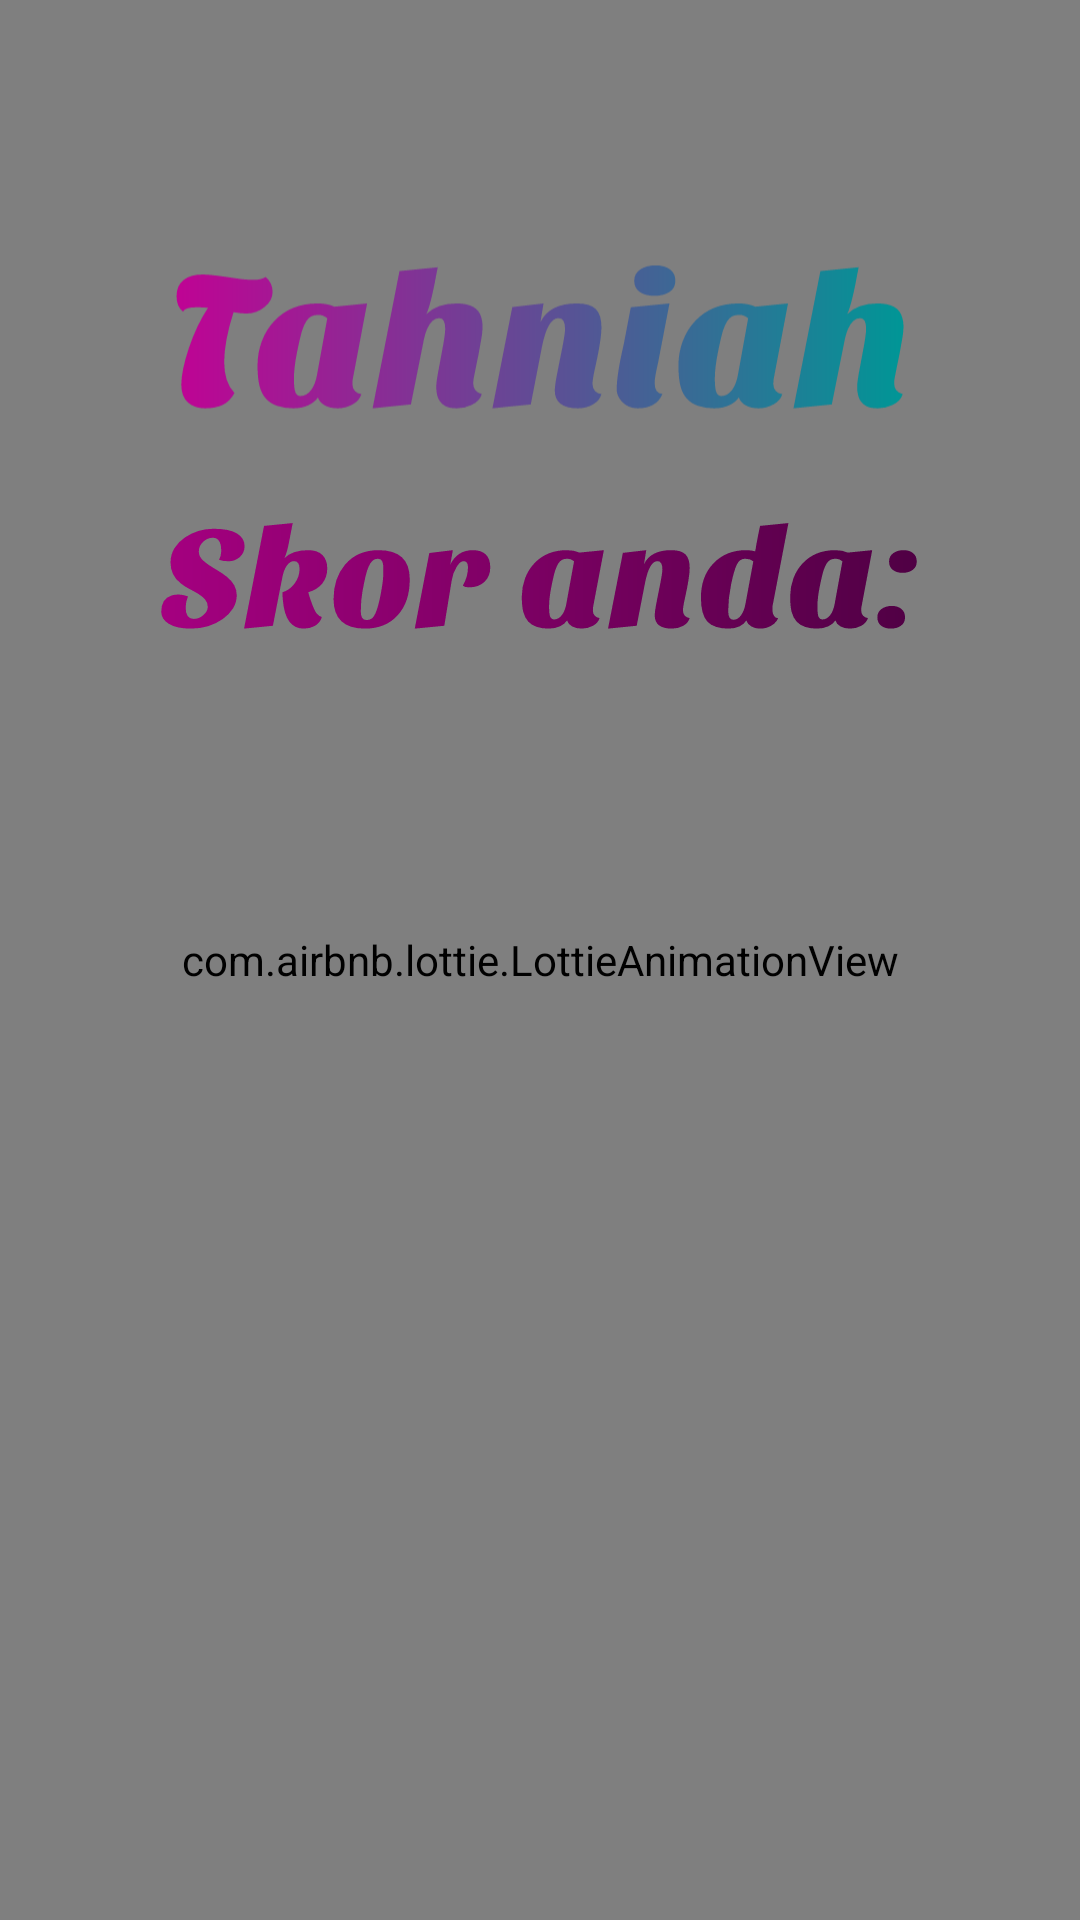

Here is an Android app screen rendered from its layout file. Give the layout XML and the strings, colors and styles it references.
<!-- AndroidManifest.xml: application theme AppTheme -->
<!-- res/layout/activity_finish_kuiz.xml -->
<?xml version="1.0" encoding="utf-8"?>
<RelativeLayout xmlns:android="http://schemas.android.com/apk/res/android"
    xmlns:app="http://schemas.android.com/apk/res-auto"
    xmlns:tools="http://schemas.android.com/tools"
    android:layout_width="match_parent"
    android:layout_height="match_parent"
    tools:context=".FinishKuiz"
    android:background="@drawable/treesmall">



    <com.airbnb.lottie.LottieAnimationView
        android:id="@+id/animationStar"
        android:layout_width="match_parent"
        android:layout_height="match_parent"
        app:lottie_autoPlay="true"
        app:lottie_fileName="stars.json"
        android:visibility="visible"/>

    <ImageView
        android:layout_width="wrap_content"
        android:layout_height="wrap_content"
        android:src="@drawable/ic_tahniah"
        android:layout_centerHorizontal="true"
        android:layout_marginTop="50dp">

    </ImageView>

    <ImageView
        android:layout_width="wrap_content"
        android:layout_height="wrap_content"
        android:src="@drawable/ic_skor"
        android:layout_centerHorizontal="true"
        android:layout_marginTop="130dp">

    </ImageView>

    <TextView
        android:id="@+id/finalResult"
        android:layout_width="wrap_content"
        android:layout_height="wrap_content"
        android:text=""
        android:textColor="#00cccc"
        android:textColorHighlight="#00cccc"
        android:textSize="70dp"
        android:layout_centerHorizontal="true"
        android:layout_marginTop="250dp"
/>

    <ImageView
        android:layout_width="200dp"
        android:layout_height="200dp"
        android:src="@drawable/ic_trophy"
        android:layout_centerHorizontal="true"
        android:layout_marginTop="360dp"
        >

    </ImageView>


</RelativeLayout>
<!-- resources referenced by this layout -->
<resources>
  <!-- drawable ic_skor: vector/xml drawable (drawable, 12821 chars, omitted) -->
  <!-- drawable ic_tahniah: vector/xml drawable (drawable, 9495 chars, omitted) -->
  <!-- drawable treesmall: png bitmap (drawable-xhdpi, 30236 bytes) -->
  <style name="AppTheme" parent="Theme.AppCompat.Light.DarkActionBar">
          
          <item name="colorPrimary">@color/colorPrimary</item>
          <item name="colorPrimaryDark">@color/colorPrimaryDark</item>
          <item name="colorAccent">@color/colorAccent</item>
          <item name="android:windowAnimationStyle">@style/CustomActivityAnimation</item>
          <item name="android:windowContentTransitions">true</item>
          <item name="android:windowEnterTransition">@transition/explode</item>
          <item name="android:windowExitTransition">@transition/explode</item>
      </style>
  <color name="colorPrimary">#71CEC8</color>
  <color name="colorPrimaryDark">#3700B3</color>
  <color name="colorAccent">#03DAC5</color>
  <style name="CustomActivityAnimation" parent="@android:style/Animation.Activity">
          <item name="android:activityOpenEnterAnimation">@anim/slide_in_right</item>
          <item name="android:activityOpenExitAnimation">@anim/slide_out_left</item>
          <item name="android:activityCloseEnterAnimation">@anim/slide_in_left</item>
          <item name="android:activityCloseExitAnimation">@anim/slide_out_right</item>
  
      </style>
</resources>
